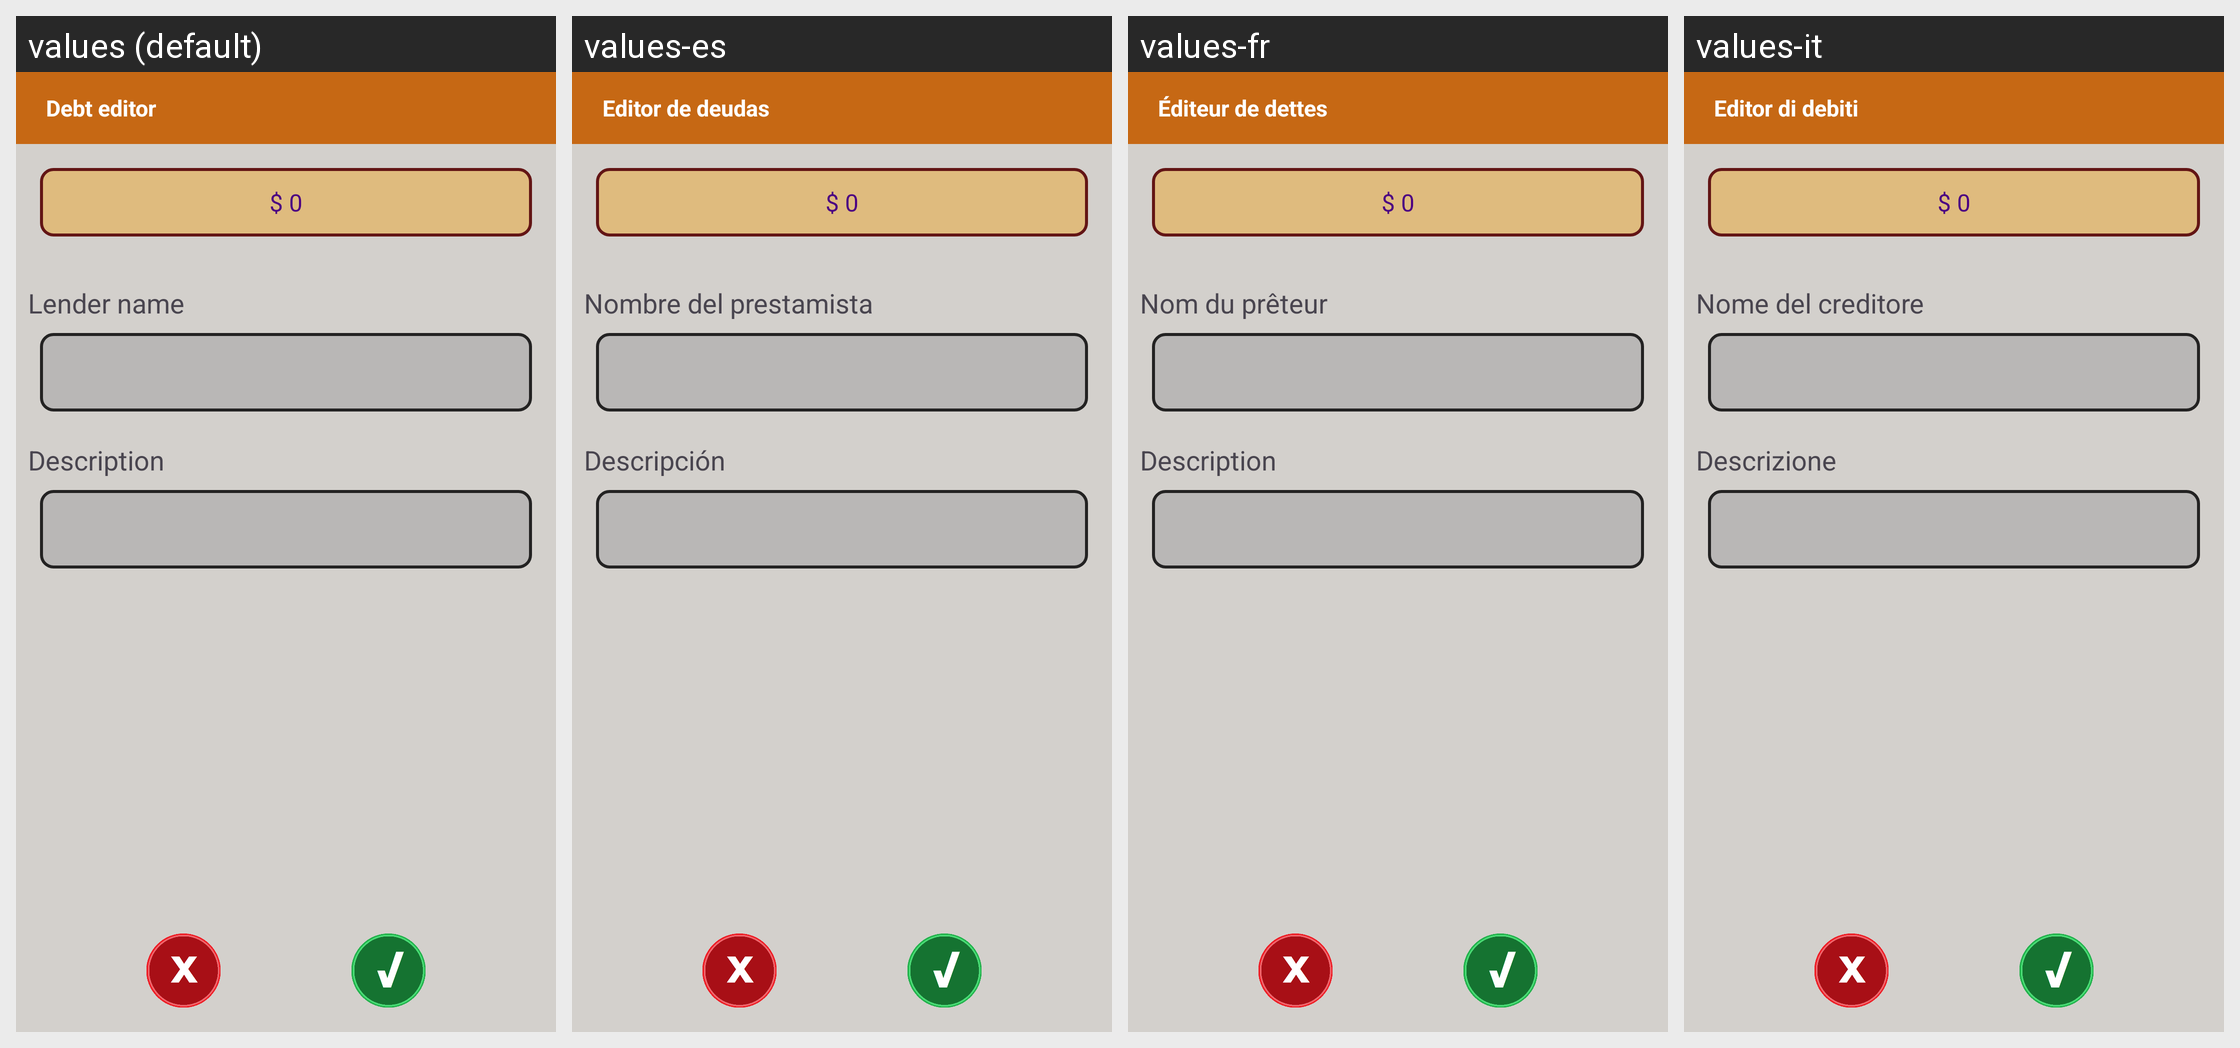

Here is an Android app screen in its default locale and in the app's own translations. Write out the translated-string differences for the strings that appear on this screen.
Android screen res/layout/fragment_debt.xml rendered under 4 locales, left to right: values (default), values-es, values-fr, values-it. Device: Nexus 5 (rendered at 1080×1920; each locale shown at half size, 540×960, under a caption strip naming it); theme Theme.MyApplication.
Other locales in the repository, not shown: values-pt.
Strings drawn on this screen, with the default value and each locale's value (text and hints the layout hard-codes, and strings that could not be matched under every locale, appear in the picture but are not listed):

debt_editor_title
  values: Debt editor
  values-es: Editor de deudas
  values-fr: Éditeur de dettes
  values-it: Editor di debiti

debt_lender_name
  values: Lender name
  values-es: Nombre del prestamista
  values-fr: Nom du prêteur
  values-it: Nome del creditore

description
  values: Description
  values-es: Descripción
  values-fr: Description
  values-it: Descrizione
